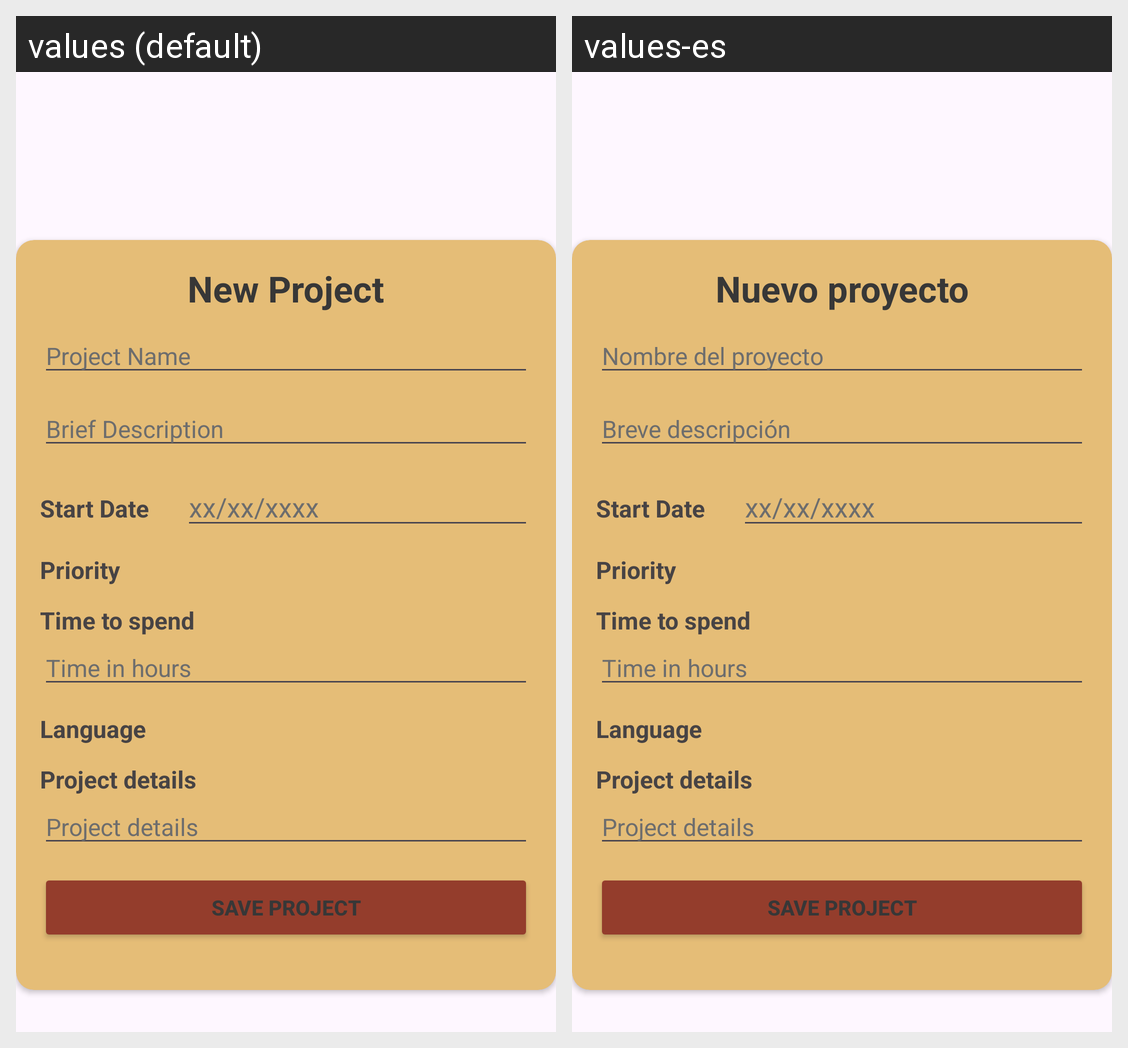

The same Android screen rendered under two of its app's locales, left to right. List the strings drawn on it with the default value and each locale's translation.
Android screen res/layout/activity_create_proj.xml rendered under 2 locales, left to right: values (default), values-es. Device: Nexus 5 (rendered at 1080×1920; each locale shown at half size, 540×960, under a caption strip naming it); theme Theme.Final_entregaU3_pmdm.
Strings drawn on this screen, with the default value and each locale's value (text and hints the layout hard-codes, and strings that could not be matched under every locale, appear in the picture but are not listed):

tv_newProj
  values: New Project
  values-es: Nuevo proyecto

et_projName
  values: Project Name
  values-es: Nombre del proyecto

et_projDesc
  values: Brief Description
  values-es: Breve descripción

tv_initDate
  values: Start Date
  values-es: Start Date

tv_priority
  values: Priority
  values-es: Priority

tv_time
  values: Time to spend
  values-es: Time to spend

et_timeHours
  values: Time in hours
  values-es: Time in hours

tv_language
  values: Language
  values-es: Language

tv_projDetails
  values: Project details
  values-es: Project details

btn_saveProj
  values: Save Project
  values-es: Save Project
